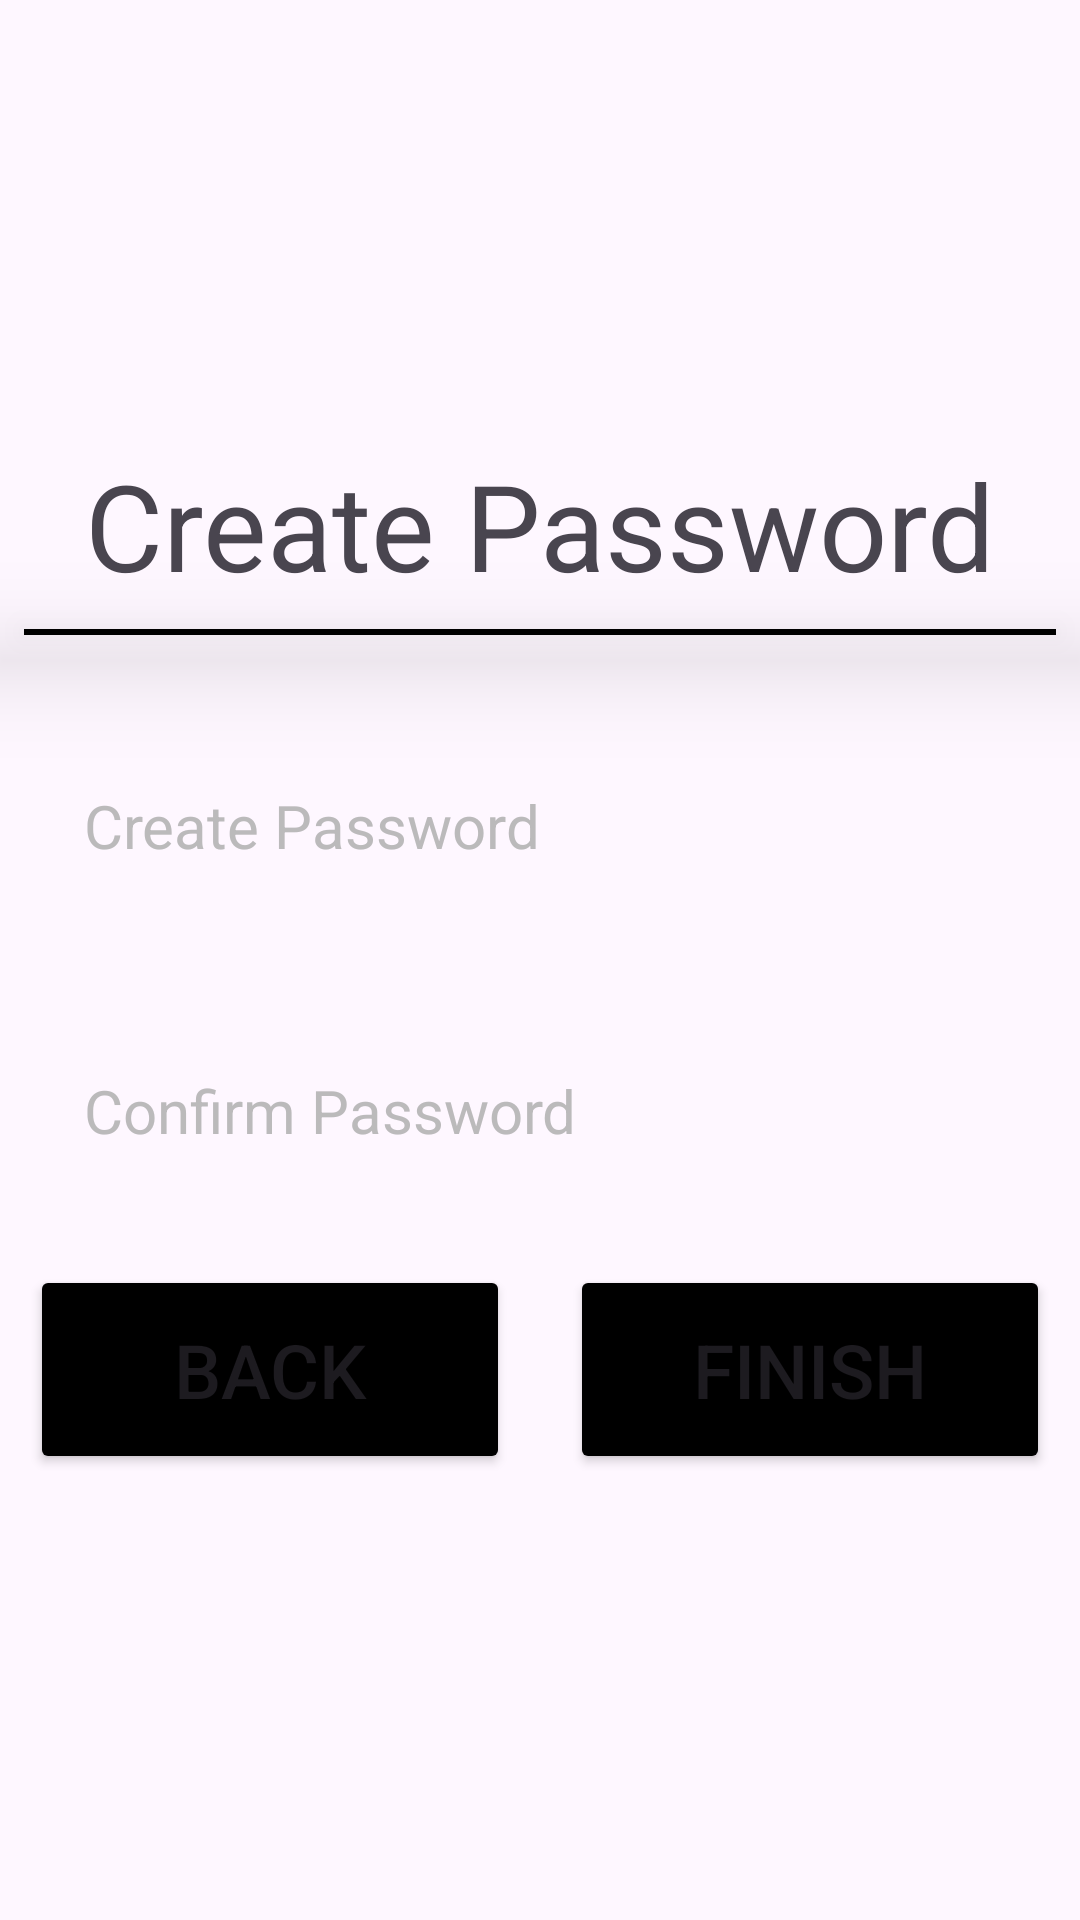

Layout XML and referenced resources for this Android screen:
<!-- AndroidManifest.xml: application theme Theme.Attendance_Register_Sytem -->
<!-- res/layout/activity_comfim_password.xml -->
<?xml version="1.0" encoding="utf-8"?>
<RelativeLayout xmlns:android="http://schemas.android.com/apk/res/android"
    android:layout_width="match_parent"
    android:id="@+id/backbutton"
    android:gravity="center"
    android:layout_height="match_parent">

    <LinearLayout
        android:layout_width="match_parent"
        android:layout_height="wrap_content"
        android:gravity="center"
        android:orientation="vertical">

        <TextView
            android:layout_width="match_parent"
            android:layout_height="match_parent"
            android:gravity="center"
            android:id="@+id/passcreate"
            android:textSize="40sp"
            android:text="@string/create_password"

            />
        <View
            android:layout_width="match_parent"
            android:layout_height="2dp"
            android:translationZ="10dp"
            android:elevation="10dp"
            android:layout_marginStart="8dp"
            android:layout_marginEnd="8dp"
            android:layout_marginTop="8dp"
            android:background="@color/black"
            />

        <EditText
            android:layout_width="match_parent"
            android:layout_height="wrap_content"
            android:hint="@string/create_password"
            android:drawableLeft="@drawable/password_vector"
            android:drawablePadding="10dp"
            android:textColorHint="#CCAAAAAA"
            android:textSize="20sp"
            android:layout_marginTop="32dp"
            android:layout_marginStart="10dp"
            android:layout_marginEnd="10dp"
            android:padding="18dp"
            android:inputType="textPassword"
            android:textColor="@color/black"
            android:background="@drawable/rounded_corner"
            />

        <EditText
            android:layout_width="match_parent"
            android:layout_height="wrap_content"
            android:id="@+id/comfimpassword"
            android:hint="@string/confirm_password"
            android:drawableLeft="@drawable/password_vector"
            android:drawablePadding="10dp"
            android:textColorHint="#CCAAAAAA"
            android:textSize="20sp"
            android:layout_marginTop="32dp"
            android:layout_marginStart="10dp"
            android:layout_marginEnd="10dp"
            android:padding="18dp"
            android:inputType="textPassword"
            android:textColor="@color/black"
            android:background="@drawable/rounded_corner"
            />

        <LinearLayout
            android:layout_width="match_parent"
            android:layout_height="wrap_content"
            android:orientation="horizontal"
            >

            <Button
                android:layout_width="0dp"
                android:layout_height="wrap_content"
                android:layout_weight="1"
                android:text="@string/back"
                android:id="@+id/backbtn"
                android:layout_marginStart="10dp"
                android:layout_marginEnd="10dp"
                android:padding="18dp"
                android:textSize="25sp"
                android:layout_marginTop="20dp"
                android:backgroundTint="@color/black"/>

            <Button
                android:layout_width="0dp"
                android:layout_weight="1"
                android:layout_height="wrap_content"
                android:id="@+id/finishbt"
                android:text="@string/finish"
                android:layout_marginStart="10dp"
                android:layout_marginEnd="10dp"
                android:padding="18dp"
                android:textSize="25sp"
                android:layout_marginTop="20dp"
                android:backgroundTint="@color/black"/>

        </LinearLayout>



    </LinearLayout>


</RelativeLayout>
<!-- resources referenced by this layout -->
<resources>
  <string name="back">Back</string>
  <string name="confirm_password">Confirm Password</string>
  <string name="create_password">Create Password</string>
  <string name="finish">Finish</string>
  <style name="Theme.Attendance_Register_Sytem" parent="Base.Theme.Attendance_Register_Sytem" />
  <style name="Base.Theme.Attendance_Register_Sytem" parent="Theme.Material3.DayNight.NoActionBar">
          
          
      </style>
  <!-- not gathered from this repository: default colours our renderer supplied (Android Studio template values) -->
  <color name="black">#FF000000</color>
</resources>
